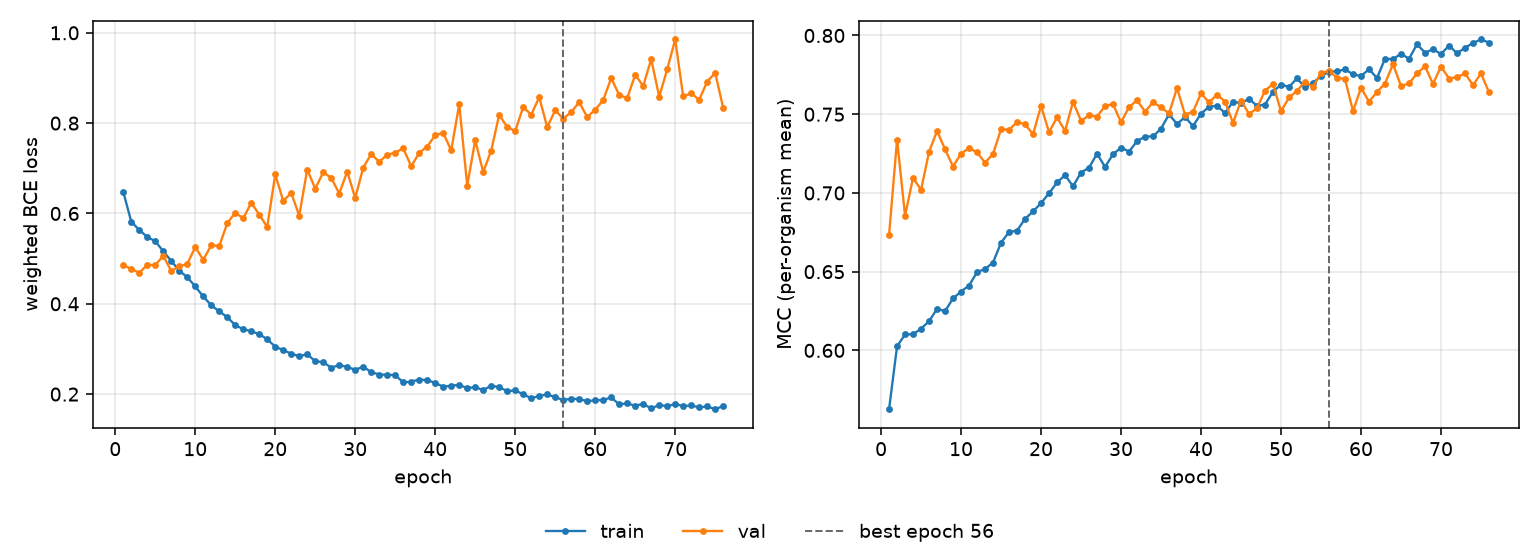

The table this chart was drawn from, first rows:
epoch, tr_loss, vl_loss, tr_mcc, vl_mcc, is_best
1, 0.6478, 0.4859, 0.5626, 0.6732, False
2, 0.5819, 0.4768, 0.6026, 0.7338, False
3, 0.5633, 0.4686, 0.6102, 0.6855, False
4, 0.548, 0.4862, 0.6103, 0.7096, False
5, 0.5385, 0.4858, 0.6138, 0.7019, False
6, 0.5163, 0.5061, 0.6185, 0.7261, False
7, 0.4948, 0.4728, 0.6263, 0.7393, False
8, 0.4735, 0.4829, 0.625, 0.7277, False
9, 0.4588, 0.488, 0.633, 0.7168, False
10, 0.4385, 0.5255, 0.6374, 0.725, False
11, 0.4162, 0.4973, 0.6412, 0.7284, False
12, 0.3968, 0.5296, 0.6497, 0.7258, False
13, 0.3832, 0.528, 0.6517, 0.7192, False
14, 0.3704, 0.5781, 0.6558, 0.7248, False
15, 0.3527, 0.602, 0.6684, 0.7405, False
16, 0.3438, 0.5892, 0.6752, 0.7401, False
17, 0.3392, 0.6239, 0.6761, 0.7449, False
18, 0.3328, 0.5975, 0.6835, 0.7436, False
19, 0.3214, 0.57, 0.6882, 0.7373, False
20, 0.305, 0.6863, 0.6936, 0.7553, False
21, 0.2973, 0.6278, 0.6998, 0.7386, False
22, 0.2896, 0.6454, 0.7067, 0.748, False
23, 0.2839, 0.5953, 0.7112, 0.7394, False
24, 0.2882, 0.6972, 0.7043, 0.7579, False
25, 0.2729, 0.655, 0.713, 0.7459, False
26, 0.2706, 0.6912, 0.716, 0.7493, False
27, 0.2587, 0.6788, 0.7249, 0.7485, False
28, 0.2641, 0.6442, 0.7165, 0.7553, False
29, 0.2603, 0.6929, 0.7245, 0.7564, False
30, 0.2538, 0.6339, 0.7288, 0.7448, False
31, 0.2608, 0.7017, 0.7263, 0.7545, False
32, 0.2486, 0.7316, 0.7329, 0.7588, False
33, 0.2434, 0.7144, 0.7358, 0.7517, False
34, 0.2428, 0.7301, 0.7359, 0.7576, False
35, 0.242, 0.7344, 0.7408, 0.7544, False
36, 0.2261, 0.7445, 0.7499, 0.7505, False
37, 0.2276, 0.7042, 0.7438, 0.7666, False
38, 0.2323, 0.7345, 0.7482, 0.7497, False
39, 0.231, 0.7481, 0.7425, 0.7516, False
40, 0.2247, 0.7735, 0.7504, 0.7632, False
41, 0.2163, 0.7781, 0.7547, 0.7575, False
42, 0.2187, 0.7397, 0.7554, 0.7625, False
43, 0.2206, 0.842, 0.7507, 0.758, False
44, 0.2131, 0.6615, 0.758, 0.7445, False
45, 0.2156, 0.7622, 0.757, 0.7586, False
46, 0.2088, 0.6916, 0.7598, 0.7502, False
47, 0.2186, 0.7393, 0.7553, 0.7538, False
48, 0.2154, 0.8188, 0.7562, 0.765, False
49, 0.2066, 0.7911, 0.7643, 0.7692, False
50, 0.2081, 0.7827, 0.7688, 0.7518, False
51, 0.1996, 0.8356, 0.7674, 0.7606, False
52, 0.1908, 0.8186, 0.7728, 0.7648, False
53, 0.1958, 0.8575, 0.767, 0.7707, False
54, 0.1994, 0.791, 0.7701, 0.7672, False
55, 0.1929, 0.8285, 0.7741, 0.7764, False
56, 0.187, 0.81, 0.7771, 0.7773, True
57, 0.1897, 0.8245, 0.7772, 0.7732, False
58, 0.1889, 0.8462, 0.7785, 0.7724, False
59, 0.1845, 0.8135, 0.7754, 0.752, False
60, 0.1863, 0.8298, 0.7742, 0.7667, False
... 16 more rows
